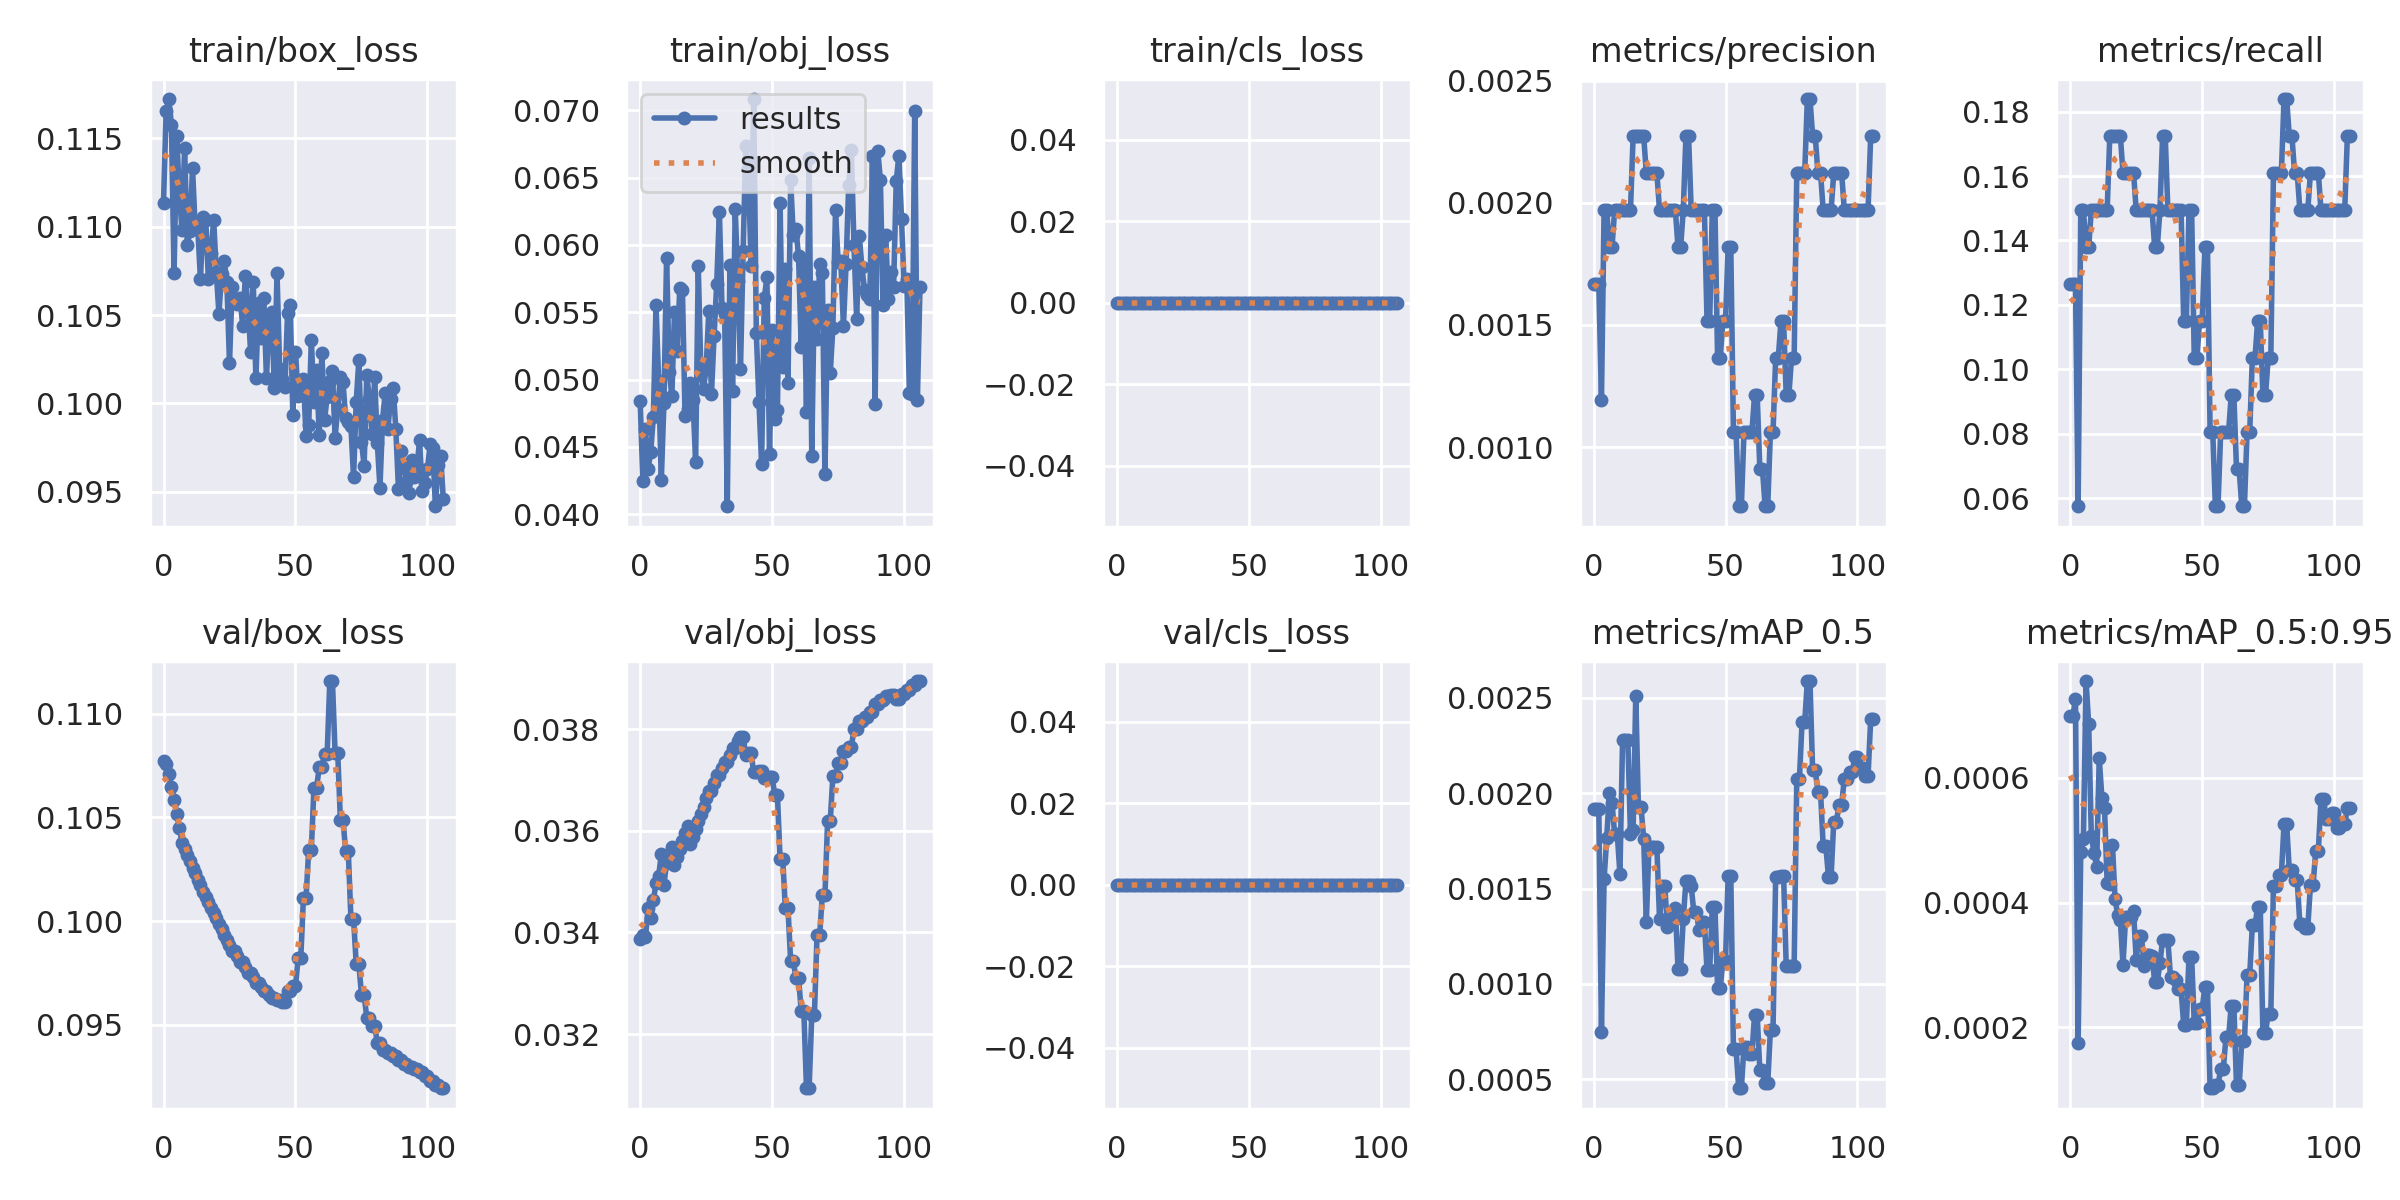

The file beside this chart, header and first rows:
epoch, train/box_loss, train/obj_loss, train/cls_loss, metrics/precision, metrics/recall, metrics/mAP_0.5, metrics/mAP_0.5:0.95, val/box_loss, val/obj_loss, val/cls_loss, x/lr0, x/lr1, x/lr2
0, 0.1114, 0.0484, 0, 0.001667, 0.1264, 0.00192, 0.0006987, 0.1077, 0.03387, 0, 0.0991, 0.0001, 0.0001
1, 0.1165, 0.0425, 0, 0.001667, 0.1264, 0.00192, 0.0006987, 0.1076, 0.03394, 0, 0.0973, 0.0002985, 0.0002985
2, 0.1172, 0.04636, 0, 0.001667, 0.1264, 0.00192, 0.0007267, 0.1071, 0.0339, 0, 0.09549, 0.0004951, 0.0004951
3, 0.1158, 0.04337, 0, 0.00119, 0.05747, 0.0007483, 0.0001747, 0.1065, 0.03449, 0, 0.09369, 0.0006896, 0.0006896
4, 0.1074, 0.04464, 0, 0.00197, 0.1494, 0.00155, 0.0004808, 0.1059, 0.03429, 0, 0.09188, 0.0008822, 0.0008822
5, 0.1151, 0.04725, 0, 0.00197, 0.1494, 0.001764, 0.000502, 0.1052, 0.03463, 0, 0.09007, 0.001073, 0.001073
6, 0.1119, 0.0555, 0, 0.001818, 0.1379, 0.002003, 0.000755, 0.1045, 0.03497, 0, 0.08826, 0.001261, 0.001261
7, 0.1098, 0.0499, 0, 0.001818, 0.1379, 0.001951, 0.0006861, 0.1038, 0.03511, 0, 0.08645, 0.001448, 0.001448
8, 0.1145, 0.04253, 0, 0.00197, 0.1494, 0.001785, 0.0005071, 0.1035, 0.03554, 0, 0.08463, 0.001633, 0.001633
9, 0.109, 0.04826, 0, 0.00197, 0.1494, 0.001785, 0.0004802, 0.1032, 0.03494, 0, 0.08281, 0.001815, 0.001815
10, 0.1098, 0.05906, 0, 0.00197, 0.1494, 0.001578, 0.0004574, 0.1029, 0.03537, 0, 0.081, 0.001996, 0.001996
11, 0.1133, 0.05056, 0, 0.00197, 0.1494, 0.002277, 0.000631, 0.1026, 0.03552, 0, 0.07917, 0.002175, 0.002175
12, 0.1099, 0.04877, 0, 0.00197, 0.1494, 0.002277, 0.0005684, 0.1023, 0.03569, 0, 0.07735, 0.002351, 0.002351
13, 0.1099, 0.05498, 0, 0.00197, 0.1494, 0.002277, 0.0005511, 0.102, 0.03533, 0, 0.07553, 0.002526, 0.002526
14, 0.107, 0.05212, 0, 0.00197, 0.1494, 0.001785, 0.000432, 0.1017, 0.03549, 0, 0.0737, 0.002699, 0.002699
15, 0.1106, 0.05678, 0, 0.002273, 0.1724, 0.001808, 0.0004297, 0.1014, 0.03565, 0, 0.07187, 0.00287, 0.00287
16, 0.1104, 0.05668, 0, 0.002273, 0.1724, 0.002512, 0.0004928, 0.1012, 0.0358, 0, 0.07004, 0.003039, 0.003039
17, 0.107, 0.04731, 0, 0.002273, 0.1724, 0.001928, 0.0004059, 0.1009, 0.03595, 0, 0.06821, 0.003206, 0.003206
18, 0.1085, 0.04781, 0, 0.002273, 0.1724, 0.001928, 0.0003799, 0.1006, 0.0361, 0, 0.06637, 0.00337, 0.00337
19, 0.1104, 0.04973, 0, 0.002273, 0.1724, 0.00176, 0.000372, 0.1004, 0.03574, 0, 0.06453, 0.003533, 0.003533
20, 0.1074, 0.04851, 0, 0.002121, 0.1609, 0.001324, 0.0002998, 0.1002, 0.03588, 0, 0.06269, 0.003694, 0.003694
21, 0.1051, 0.04388, 0, 0.002121, 0.1609, 0.001716, 0.0003777, 0.09987, 0.03604, 0, 0.06085, 0.003853, 0.003853
22, 0.1073, 0.05842, 0, 0.002121, 0.1609, 0.001716, 0.0003777, 0.09961, 0.03619, 0, 0.05901, 0.00401, 0.00401
23, 0.108, 0.05053, 0, 0.002121, 0.1609, 0.001716, 0.0003777, 0.09935, 0.03634, 0, 0.05717, 0.004165, 0.004165
24, 0.1069, 0.04931, 0, 0.002121, 0.1609, 0.001716, 0.0003862, 0.09911, 0.03648, 0, 0.05532, 0.004318, 0.004318
25, 0.1023, 0.05087, 0, 0.00197, 0.1494, 0.001342, 0.0003088, 0.09885, 0.03664, 0, 0.05347, 0.004469, 0.004469
26, 0.1066, 0.0551, 0, 0.00197, 0.1494, 0.001512, 0.0003468, 0.09857, 0.03678, 0, 0.05162, 0.004618, 0.004618
27, 0.1058, 0.04893, 0, 0.00197, 0.1494, 0.001512, 0.0003468, 0.09857, 0.03678, 0, 0.04976, 0.004765, 0.004765
28, 0.1056, 0.05325, 0, 0.00197, 0.1494, 0.001297, 0.0002983, 0.09831, 0.03693, 0, 0.04791, 0.00491, 0.00491
29, 0.106, 0.05711, 0, 0.00197, 0.1494, 0.001348, 0.0003166, 0.09803, 0.03709, 0, 0.04605, 0.005053, 0.005053
30, 0.1044, 0.06246, 0, 0.00197, 0.1494, 0.001348, 0.0003166, 0.09803, 0.03709, 0, 0.04419, 0.005194, 0.005194
31, 0.1072, 0.0553, 0, 0.00197, 0.1494, 0.001397, 0.0003148, 0.09777, 0.03723, 0, 0.04233, 0.005333, 0.005333
32, 0.1056, 0.05488, 0, 0.001818, 0.1379, 0.001081, 0.0002734, 0.09752, 0.03736, 0, 0.04047, 0.00547, 0.00547
33, 0.1029, 0.04059, 0, 0.001818, 0.1379, 0.001081, 0.0002734, 0.09752, 0.03736, 0, 0.03861, 0.005606, 0.005606
34, 0.1069, 0.05854, 0, 0.00197, 0.1494, 0.001342, 0.0003032, 0.09728, 0.0375, 0, 0.03674, 0.005739, 0.005739
35, 0.1014, 0.04917, 0, 0.002273, 0.1724, 0.001539, 0.0003408, 0.09703, 0.03764, 0, 0.03487, 0.00587, 0.00587
36, 0.1057, 0.06264, 0, 0.002273, 0.1724, 0.001539, 0.0003408, 0.09703, 0.03764, 0, 0.033, 0.005999, 0.005999
37, 0.1037, 0.05734, 0, 0.00197, 0.1494, 0.001514, 0.0003401, 0.0968, 0.03776, 0, 0.03113, 0.006126, 0.006126
38, 0.106, 0.05078, 0, 0.00197, 0.1494, 0.001377, 0.0002808, 0.09663, 0.03785, 0, 0.02925, 0.006252, 0.006252
39, 0.1014, 0.05953, 0, 0.00197, 0.1494, 0.001377, 0.0002808, 0.09663, 0.03785, 0, 0.02738, 0.006375, 0.006375
40, 0.1048, 0.06738, 0, 0.00197, 0.1494, 0.001284, 0.0002759, 0.09645, 0.03748, 0, 0.0255, 0.006496, 0.006496
41, 0.1052, 0.06563, 0, 0.00197, 0.1494, 0.001323, 0.0002613, 0.09631, 0.03754, 0, 0.02362, 0.006615, 0.006615
42, 0.1008, 0.05846, 0, 0.00197, 0.1494, 0.001323, 0.0002613, 0.09631, 0.03754, 0, 0.02173, 0.006733, 0.006733
43, 0.1074, 0.07083, 0, 0.001515, 0.1149, 0.001071, 0.0002038, 0.09619, 0.03715, 0, 0.01985, 0.006848, 0.006848
44, 0.102, 0.05342, 0, 0.001515, 0.1149, 0.001071, 0.0002038, 0.09619, 0.03715, 0, 0.01796, 0.006962, 0.006962
45, 0.1014, 0.04834, 0, 0.00197, 0.1494, 0.001401, 0.0003134, 0.09608, 0.03718, 0, 0.01607, 0.007073, 0.007073
46, 0.1009, 0.04375, 0, 0.00197, 0.1494, 0.001401, 0.0003134, 0.09608, 0.03718, 0, 0.01418, 0.007182, 0.007182
47, 0.1051, 0.05602, 0, 0.001364, 0.1035, 0.0009778, 0.0002066, 0.09665, 0.03705, 0, 0.01229, 0.00729, 0.00729
48, 0.1055, 0.05759, 0, 0.001364, 0.1035, 0.0009778, 0.0002066, 0.09665, 0.03705, 0, 0.01039, 0.007395, 0.007395
49, 0.09936, 0.04447, 0, 0.001515, 0.1149, 0.001123, 0.00023, 0.09685, 0.03706, 0, 0.008499, 0.007499, 0.007499
50, 0.1029, 0.05368, 0, 0.001515, 0.1149, 0.001123, 0.00023, 0.09685, 0.03706, 0, 0.007525, 0.007525, 0.007525
51, 0.1004, 0.04704, 0, 0.001818, 0.1379, 0.001568, 0.0002653, 0.0982, 0.0367, 0, 0.007525, 0.007525, 0.007525
52, 0.1009, 0.04775, 0, 0.001818, 0.1379, 0.001568, 0.0002653, 0.0982, 0.0367, 0, 0.007476, 0.007476, 0.007476
53, 0.1014, 0.06311, 0, 0.001061, 0.08046, 0.0006567, 0.0001027, 0.1011, 0.03545, 0, 0.007426, 0.007426, 0.007426
54, 0.09815, 0.05092, 0, 0.001061, 0.08046, 0.0006567, 0.0001027, 0.1011, 0.03545, 0, 0.007377, 0.007377, 0.007377
55, 0.09875, 0.0582, 0, 0.0007576, 0.05747, 0.0004529, 0.0001075, 0.1034, 0.03447, 0, 0.007327, 0.007327, 0.007327
56, 0.1036, 0.04972, 0, 0.0007576, 0.05747, 0.0004529, 0.0001075, 0.1034, 0.03447, 0, 0.007278, 0.007278, 0.007278
57, 0.1001, 0.06479, 0, 0.001061, 0.08046, 0.0006712, 0.0001332, 0.1064, 0.03344, 0, 0.007228, 0.007228, 0.007228
58, 0.1019, 0.06071, 0, 0.001061, 0.08046, 0.0006712, 0.0001332, 0.1064, 0.03344, 0, 0.007178, 0.007178, 0.007178
59, 0.0982, 0.06121, 0, 0.001061, 0.08046, 0.0006339, 0.0001842, 0.1074, 0.03311, 0, 0.007129, 0.007129, 0.007129
... 47 more rows
